Image classification data set "images" (GiancarlosMamaniBenitez/Seminario1 on GitHub). Class labels (4): durazno, mandarin, manzana, platano.

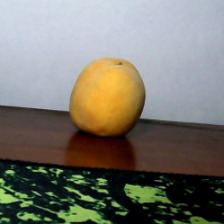
Label: durazno

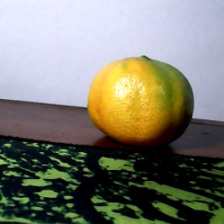
Label: mandarin

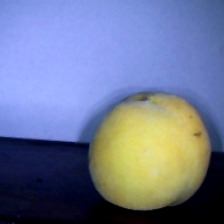
Label: durazno

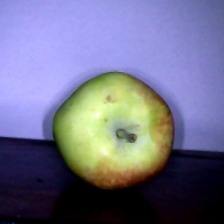
Label: manzana

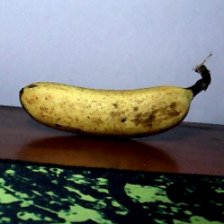
Label: platano

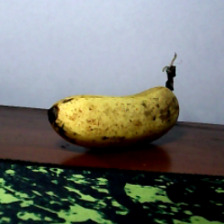
Label: platano
